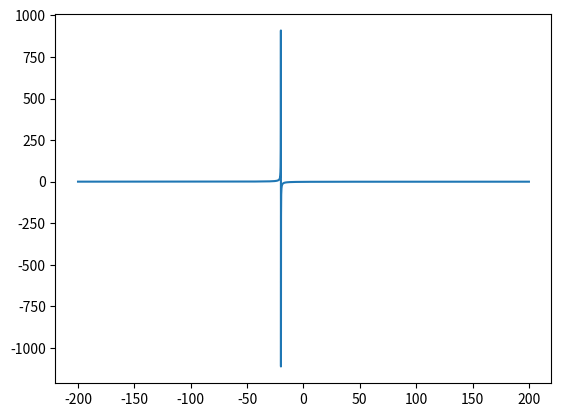

The script that saved this image:
#ingrandimento di uno specchio in funzione della posizione
import numpy as np
from matplotlib import pyplot as plt
from scipy.optimize import curve_fit
import math



def G(p,f):
    return f/(p-f)
f=-20
fig=plt.figure('ingrandimento')
#fig.add_axes((0.1, 0.37, 0.8, 0.6))
p=np.linspace(-200,200,10000)
plt.plot(p,G(p,f))
plt.savefig('ingrandimento ottica')
plt.show()
